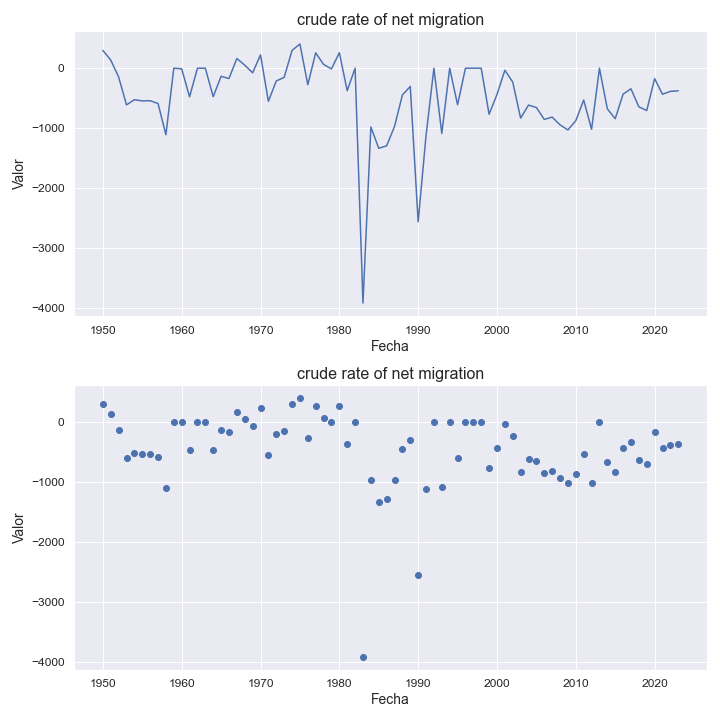

The data file committed next to this chart (first rows):
indicatorshortname, locationid, location, iso2, timeid, time, value
crude rate of net migration, 914, western africa, wa, 1, 1950, 296.0
crude rate of net migration, 914, western africa, wa, 2, 1951, 135.0
crude rate of net migration, 914, western africa, wa, 3, 1952, -146.0
crude rate of net migration, 914, western africa, wa, 4, 1953, -612.0
crude rate of net migration, 914, western africa, wa, 5, 1954, -525.0
crude rate of net migration, 914, western africa, wa, 6, 1955, -545.0
crude rate of net migration, 914, western africa, wa, 7, 1956, -542.0
crude rate of net migration, 914, western africa, wa, 8, 1957, -589.0
crude rate of net migration, 914, western africa, wa, 9, 1958, -1109
crude rate of net migration, 914, western africa, wa, 10, 1959, -0.29
crude rate of net migration, 914, western africa, wa, 11, 1960, -11.0
crude rate of net migration, 914, western africa, wa, 12, 1961, -477.0
crude rate of net migration, 914, western africa, wa, 13, 1962, -0.41
crude rate of net migration, 914, western africa, wa, 14, 1963, -0.41
crude rate of net migration, 914, western africa, wa, 15, 1964, -475.0
crude rate of net migration, 914, western africa, wa, 16, 1965, -136.0
crude rate of net migration, 914, western africa, wa, 17, 1966, -172.0
crude rate of net migration, 914, western africa, wa, 18, 1967, 161.0
crude rate of net migration, 914, western africa, wa, 19, 1968, 51.0
crude rate of net migration, 914, western africa, wa, 20, 1969, -77.0
crude rate of net migration, 914, western africa, wa, 21, 1970, 222.0
crude rate of net migration, 914, western africa, wa, 22, 1971, -552.0
crude rate of net migration, 914, western africa, wa, 23, 1972, -213.0
crude rate of net migration, 914, western africa, wa, 24, 1973, -153.0
crude rate of net migration, 914, western africa, wa, 25, 1974, 296.0
crude rate of net migration, 914, western africa, wa, 26, 1975, 403.0
crude rate of net migration, 914, western africa, wa, 27, 1976, -276.0
crude rate of net migration, 914, western africa, wa, 28, 1977, 256.0
crude rate of net migration, 914, western africa, wa, 29, 1978, 63.0
crude rate of net migration, 914, western africa, wa, 30, 1979, -12.0
crude rate of net migration, 914, western africa, wa, 31, 1980, 258.0
crude rate of net migration, 914, western africa, wa, 32, 1981, -375.0
crude rate of net migration, 914, western africa, wa, 33, 1982, -0.26
crude rate of net migration, 914, western africa, wa, 34, 1983, -3913
crude rate of net migration, 914, western africa, wa, 35, 1984, -979.0
crude rate of net migration, 914, western africa, wa, 36, 1985, -1334
crude rate of net migration, 914, western africa, wa, 37, 1986, -1294
crude rate of net migration, 914, western africa, wa, 38, 1987, -972.0
crude rate of net migration, 914, western africa, wa, 39, 1988, -447.0
crude rate of net migration, 914, western africa, wa, 40, 1989, -304.0
crude rate of net migration, 914, western africa, wa, 41, 1990, -2559
crude rate of net migration, 914, western africa, wa, 42, 1991, -1124
crude rate of net migration, 914, western africa, wa, 43, 1992, -0.41
crude rate of net migration, 914, western africa, wa, 44, 1993, -1088
crude rate of net migration, 914, western africa, wa, 45, 1994, -1.01
crude rate of net migration, 914, western africa, wa, 46, 1995, -609.0
crude rate of net migration, 914, western africa, wa, 47, 1996, -0.88
crude rate of net migration, 914, western africa, wa, 48, 1997, 0.35
crude rate of net migration, 914, western africa, wa, 49, 1998, -0.14
crude rate of net migration, 914, western africa, wa, 50, 1999, -768.0
crude rate of net migration, 914, western africa, wa, 51, 2000, -438.0
crude rate of net migration, 914, western africa, wa, 52, 2001, -34.0
crude rate of net migration, 914, western africa, wa, 53, 2002, -231.0
crude rate of net migration, 914, western africa, wa, 54, 2003, -832.0
crude rate of net migration, 914, western africa, wa, 55, 2004, -615.0
crude rate of net migration, 914, western africa, wa, 56, 2005, -655.0
crude rate of net migration, 914, western africa, wa, 57, 2006, -854.0
crude rate of net migration, 914, western africa, wa, 58, 2007, -815.0
crude rate of net migration, 914, western africa, wa, 59, 2008, -944.0
crude rate of net migration, 914, western africa, wa, 60, 2009, -1029
... 14 more rows
